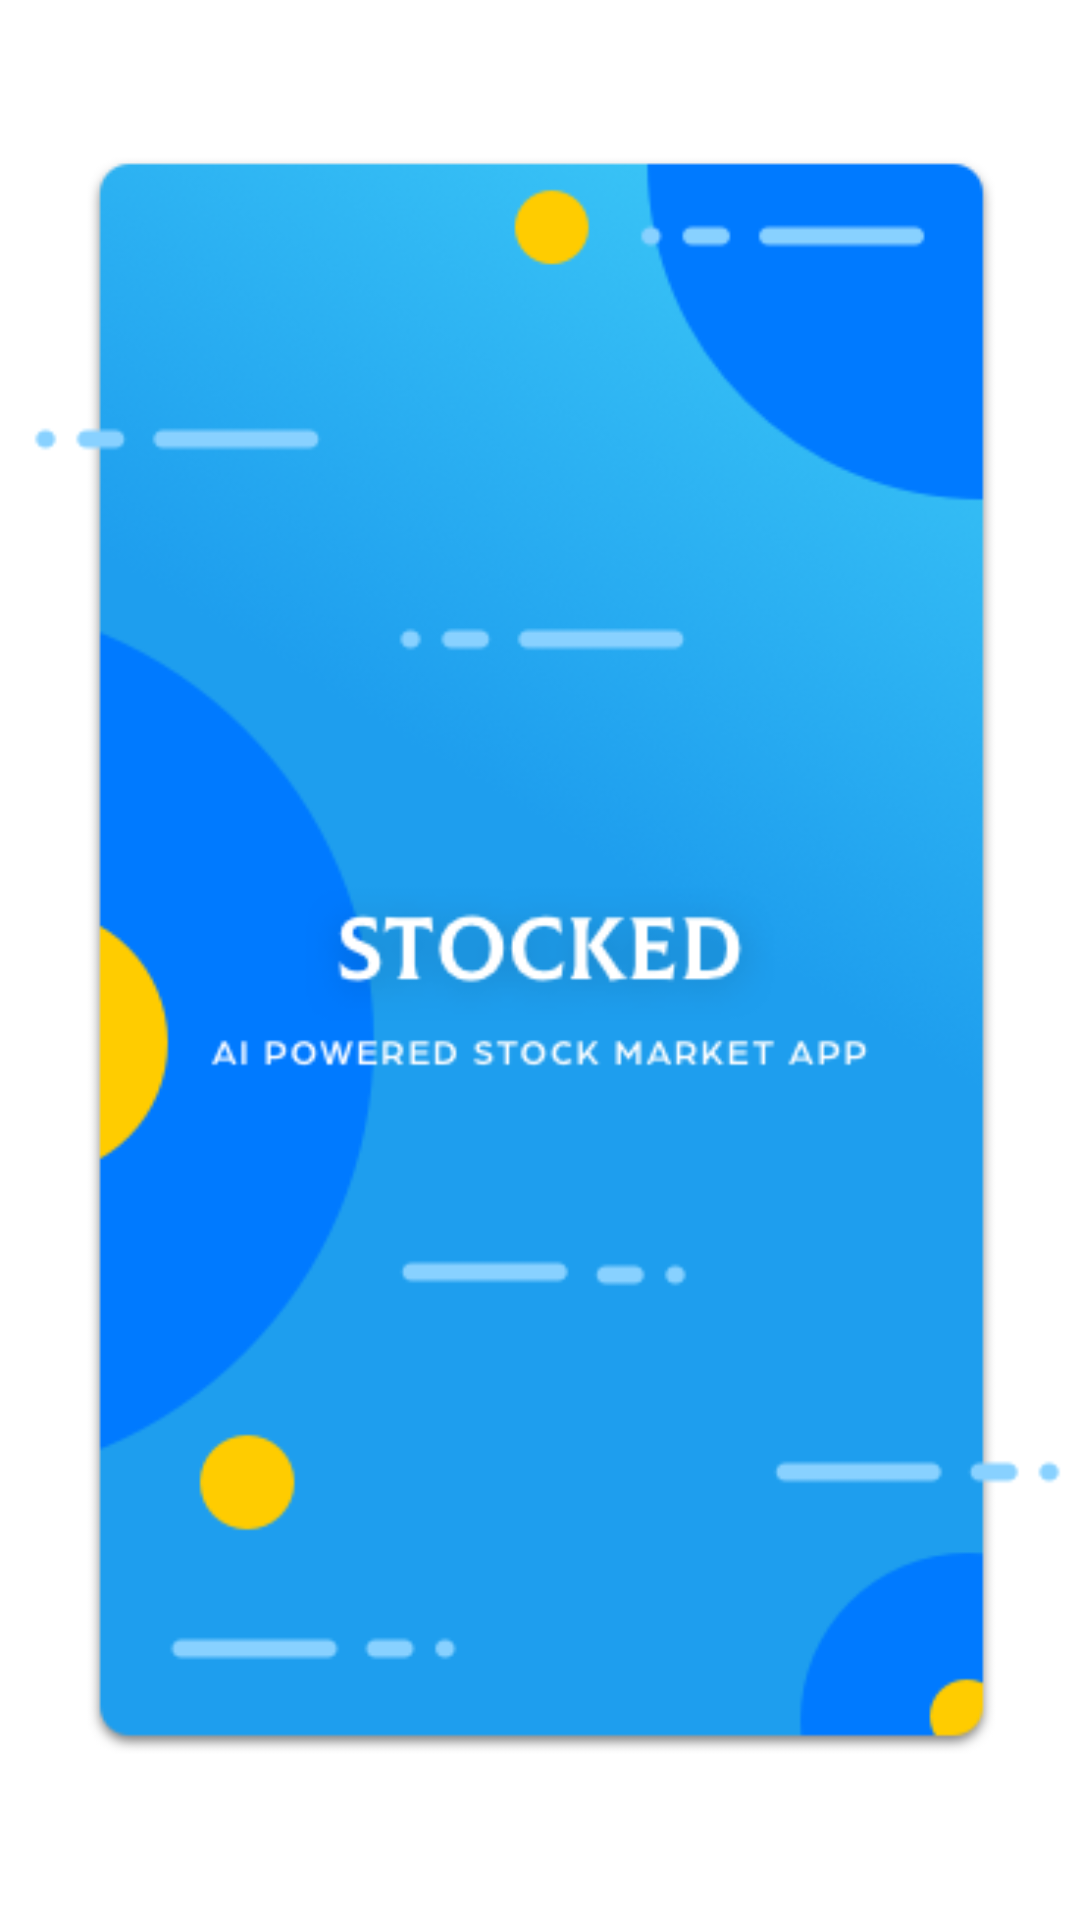

Layout XML and referenced resources for this Android screen:
<!-- AndroidManifest.xml: application theme Theme.StockApp -->
<!-- res/layout/activity_splash.xml -->
<?xml version="1.0" encoding="utf-8"?>
<androidx.constraintlayout.widget.ConstraintLayout
    xmlns:android="http://schemas.android.com/apk/res/android" android:layout_width="match_parent"
    android:layout_height="match_parent">

    <ImageView
        android:id="@+id/logo_id"
        android:layout_width="match_parent"
        android:layout_height="match_parent"
        android:layout_centerInParent="true"
        android:src="@drawable/splash"/>

</androidx.constraintlayout.widget.ConstraintLayout>
<!-- resources referenced by this layout -->
<resources>
  <!-- drawable splash: png bitmap (drawable, 70443 bytes) -->
</resources>
